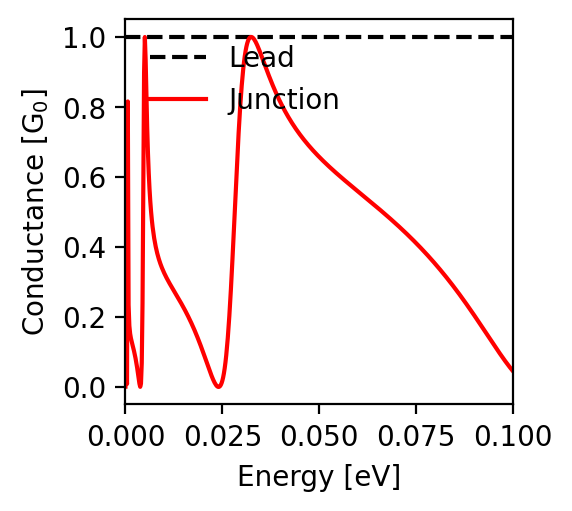

The data file committed next to this chart (first rows):
energy; conductance
-0.1; 0.045
-0.0998; 0.048
-0.0996; 0.051
-0.0994; 0.053
-0.0992; 0.056
-0.099; 0.059
-0.0988; 0.062
-0.0986; 0.065
-0.0984; 0.068
-0.0982; 0.071
-0.098; 0.074
-0.0978; 0.077
-0.0976; 0.08
-0.0974; 0.083
-0.0972; 0.086
-0.097; 0.089
-0.0968; 0.092
-0.0966; 0.096
-0.0964; 0.099
-0.0962; 0.102
-0.096; 0.105
-0.0958; 0.109
-0.0956; 0.112
-0.0954; 0.115
-0.0952; 0.119
-0.095; 0.122
-0.0948; 0.125
-0.0946; 0.128
-0.0944; 0.132
-0.0942; 0.135
-0.094; 0.138
-0.0938; 0.142
-0.0936; 0.145
-0.0934; 0.148
-0.0932; 0.152
-0.093; 0.155
-0.0928; 0.158
-0.0926; 0.162
-0.0924; 0.165
-0.0922; 0.168
-0.092; 0.172
-0.0918; 0.175
-0.0916; 0.178
-0.0914; 0.182
-0.0912; 0.185
-0.091; 0.188
-0.0908; 0.192
-0.0906; 0.195
-0.0904; 0.198
-0.0902; 0.201
-0.09; 0.205
-0.0898; 0.208
-0.0896; 0.211
-0.0894; 0.214
-0.0892; 0.218
-0.089; 0.221
-0.0888; 0.224
-0.0886; 0.227
-0.0884; 0.23
-0.0882; 0.233
... 941 more rows
